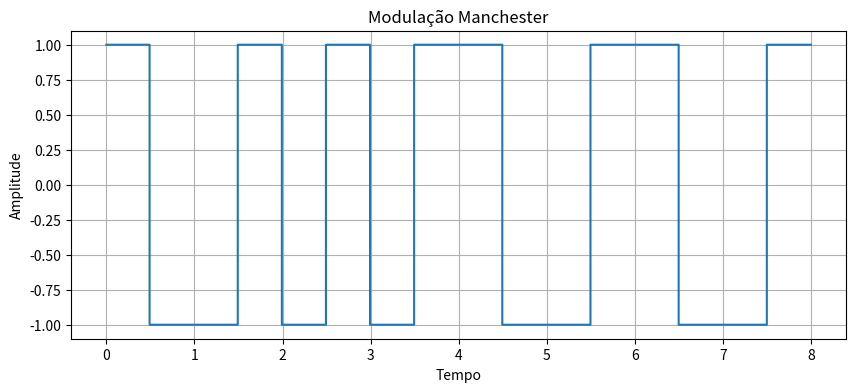

The matplotlib source for this figure:
import numpy as np
import matplotlib.pyplot as plt

def manchester(entrada):
    """
    Função para gerar o sinal Manchester a partir de uma sequência de bits.
    
    Parâmetros:
    entrada: Sequência de bits representada como uma string de '0's e '1's.
    """
    # Definição dos parâmetros
    num_bits = len(entrada)
    amostras_por_bit = 100
    V = 1  # Amplitude do sinal (V)

    # Sinal de saída
    y = np.zeros(num_bits * amostras_por_bit)

    for i, bit in enumerate(entrada): # Variável auxiliar "i" para calcular o início, meio e final do bit
        start_idx = i * amostras_por_bit
        mid_idx = start_idx + amostras_por_bit // 2
        end_idx = (i + 1) * amostras_por_bit

        if bit == '1':
            # Para bit '1': alta (V) para metade e baixa (-V) para a outra metade
            y[start_idx:mid_idx] = V
            y[mid_idx:end_idx] = -V
        else:
            # Para bit '0': baixa (-V) para metade e alta (V) para a outra metade
            y[start_idx:mid_idx] = -V
            y[mid_idx:end_idx] = V

    # Criação do eixo X
    x = np.linspace(0, num_bits, num_bits * amostras_por_bit)
    
    return x, y

# Exemplo de uso
entrada = "10001010"
x, y = manchester(entrada)

# Plot do sinal Manchester
plt.figure(figsize=(10, 4))
plt.plot(x, y, drawstyle='steps-pre')
plt.title('Modulação Manchester')
plt.xlabel('Tempo')
plt.ylabel('Amplitude')
plt.grid(True)
plt.show()
